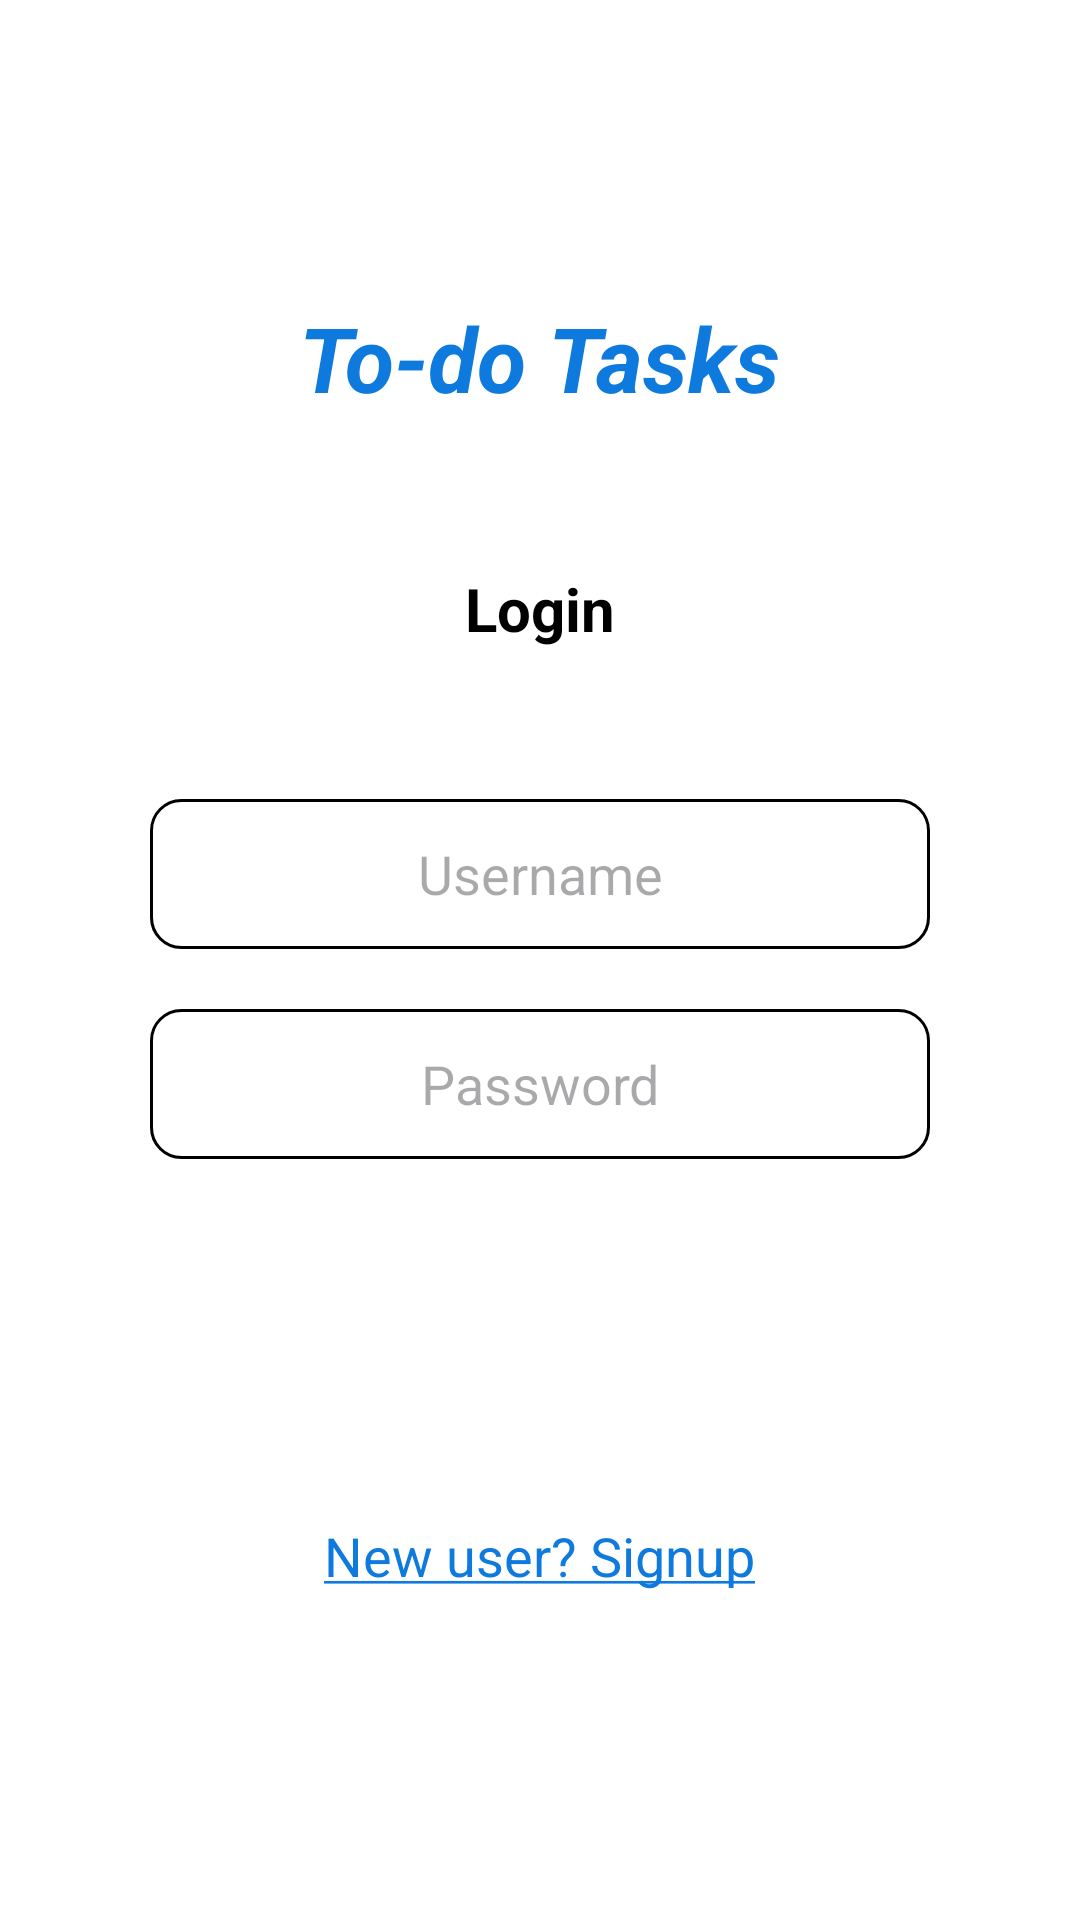

Layout XML and referenced resources for this Android screen:
<!-- AndroidManifest.xml: application theme Theme.SimpleQuiz -->
<!-- res/layout/fragment_login.xml -->
<?xml version="1.0" encoding="utf-8"?>
<LinearLayout
    xmlns:android="http://schemas.android.com/apk/res/android"
    android:layout_width="match_parent"
    android:layout_height="match_parent"
    android:orientation="vertical"
    android:gravity="center"
    android:background="@color/white"
    android:paddingHorizontal="50dp"
    xmlns:app="http://schemas.android.com/apk/res-auto">

    <TextView
        android:layout_width="wrap_content"
        android:layout_height="wrap_content"
        android:text="@string/app_name"
        android:textSize="30sp"
        android:textStyle="bold|italic"
        android:textColor="@color/blue"
        android:layout_marginBottom="50dp"
        />

        <TextView
            android:layout_width="wrap_content"
            android:layout_height="wrap_content"
            android:text="Login"
            android:textSize="20sp"
            android:textStyle="bold"
            android:textColor="@color/black"
            />
        <EditText
            android:layout_width="match_parent"
            android:layout_height="50dp"
            android:inputType="text"
            android:imeOptions="actionNext"
            android:textColor="@color/black"
            android:hint="Username"
            android:id="@+id/nameBox"
            android:gravity="center"
            android:layout_marginTop="50dp"
            android:paddingHorizontal="20dp"
            android:background="@drawable/bg_textbox"
            android:text=""
            />

        <EditText
            android:layout_width="match_parent"
            android:layout_height="50dp"
            android:inputType="textPassword"
            android:imeOptions="actionDone"
            android:textColor="@color/black"
            android:layout_marginTop="20dp"
            android:hint="Password"
            android:text=""
            android:gravity="center"
            android:id="@+id/passBox"
            android:paddingHorizontal="20dp"
            android:background="@drawable/bg_textbox"
           />


        <androidx.appcompat.widget.AppCompatButton
            android:layout_width="match_parent"
            android:layout_height="50dp"
            android:id="@+id/loginBtn"
            android:text="Login"
            android:textSize="20sp"
            app:layout_constraintTop_toBottomOf="@+id/passBox"
            android:textAllCaps="false"
            android:textColor="@color/white"
            android:background="@drawable/bg_btn_blue"
            android:layout_marginTop="30dp"
            />

    <TextView
        android:id="@+id/newUserBtn"
        android:layout_width="wrap_content"
        android:layout_height="wrap_content"
        android:text="@string/new_user_register"
        android:textSize="18sp"
        android:padding="10dp"
        android:layout_marginTop="30dp"
        android:textColor="@color/blue"
        />

    </LinearLayout>
<!-- resources referenced by this layout -->
<resources>
  <color name="black">#FF000000</color>
  <color name="blue">#0E7ADE</color>
  <color name="white">#FFFFFFFF</color>
  <!-- drawable bg_textbox (drawable) -->
  <?xml version="1.0" encoding="utf-8"?>
  <shape xmlns:android="http://schemas.android.com/apk/res/android"
      android:shape="rectangle">
      <solid android:color="@color/white"/>
      <stroke android:width="1dp" android:color="@color/black"/>
      <corners android:radius="10dp"/>
  </shape>
  <string name="app_name">To-do Tasks</string>
  <string name="new_user_register"><u>New user? Signup</u></string>
  <style name="Theme.SimpleQuiz" parent="Base.Theme.SimpleQuiz" />
  <style name="Base.Theme.SimpleQuiz" parent="Theme.Material3.Light.NoActionBar">
          
          
          <item name="android:windowIsTranslucent">true</item>
      </style>
</resources>
